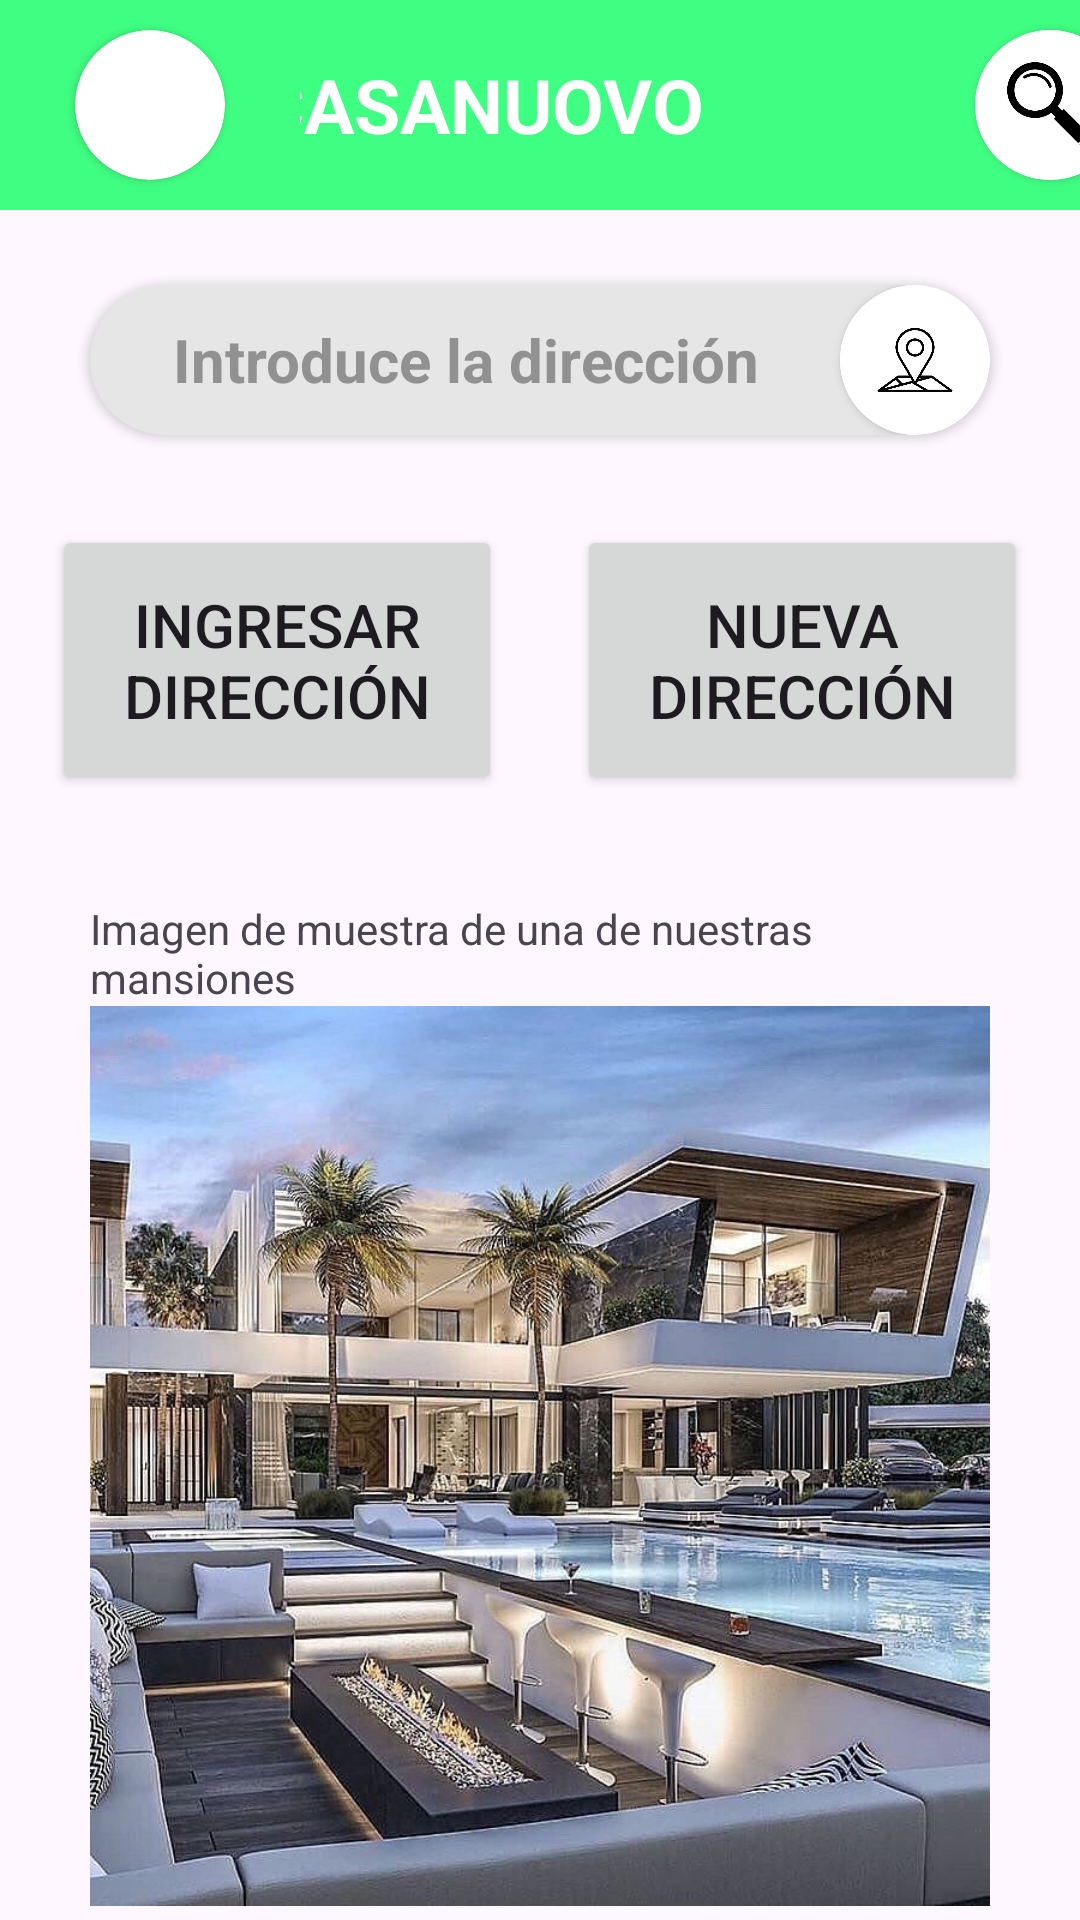

Here is an Android app screen rendered from its layout file. Give the layout XML and the strings, colors and styles it references.
<!-- AndroidManifest.xml: application theme Theme.Seminario2DesarrolloInterfaces -->
<!-- res/layout/activity_maqueta5.xml -->
<?xml version="1.0" encoding="utf-8"?>
<androidx.constraintlayout.widget.ConstraintLayout xmlns:android="http://schemas.android.com/apk/res/android"
    xmlns:app="http://schemas.android.com/apk/res-auto"
    xmlns:tools="http://schemas.android.com/tools"
    android:layout_width="match_parent"
    android:layout_height="match_parent"
    tools:context=".Maqueta5">
    <LinearLayout
        android:id="@+id/ll1"
        android:layout_width="match_parent"
        android:layout_height="70dp"
        app:layout_constraintTop_toTopOf="parent"
        app:layout_constraintStart_toStartOf="parent"
        app:layout_constraintEnd_toEndOf="parent"
        android:orientation="horizontal">
        <LinearLayout
            android:id="@+id/ll1.1"
            android:layout_width="100dp"
            android:layout_height="match_parent"
            android:orientation="horizontal"
            app:layout_constraintTop_toTopOf="parent"
            app:layout_constraintEnd_toStartOf="@+id/ll1.2"
            android:background="#3FFF82"
            android:gravity="center">
            <androidx.cardview.widget.CardView
                android:id="@+id/cardview1"
                android:layout_width="50dp"
                android:layout_height="50dp"
                app:cardCornerRadius="50dp">
                <ImageView
                    android:id="@+id/imageView"
                    android:layout_width="wrap_content"
                    android:layout_height="wrap_content"
                    app:srcCompat="@drawable/logo"/>
            </androidx.cardview.widget.CardView>
        </LinearLayout>
        <LinearLayout
            android:id="@+id/ll1.2"
            android:layout_width="match_parent"
            android:layout_height="match_parent"
            android:orientation="horizontal"
            app:layout_constraintStart_toEndOf="@+id/ll1.1"
            app:layout_constraintTop_toTopOf="parent"
            android:background="#3FFF82"
            android:gravity="center">
            <TextView
                android:id="@+id/textviewTitulo"
                android:layout_width="160dp"
                android:layout_height="wrap_content"
                android:text="CASANUOVO"
                android:textColor="@color/white"
                android:textSize="25sp"
                android:textStyle="bold"/>
            <Space
                android:layout_width="80dp"
                android:layout_height="0dp"/>
            <androidx.cardview.widget.CardView
                android:id="@+id/cardview2"
                android:layout_width="50dp"
                android:layout_height="50dp"
                app:cardCornerRadius="50dp">
                <ImageView
                    android:id="@+id/imageViewlupa"
                    android:layout_width="wrap_content"
                    android:layout_height="wrap_content"
                    app:srcCompat="@drawable/logolupa"/>
            </androidx.cardview.widget.CardView>
        </LinearLayout>
    </LinearLayout>
    <LinearLayout
        android:id="@+id/ll2"
        android:layout_width="match_parent"
        android:layout_height="100dp"
        android:orientation="horizontal"
        app:layout_constraintTop_toBottomOf="@+id/ll1"
        android:gravity="center">
        <androidx.cardview.widget.CardView
            android:layout_width="300dp"
            android:layout_height="50dp"
            android:backgroundTint="#E6E6E6"
            app:cardCornerRadius="30dp">
            <LinearLayout
                android:layout_width="match_parent"
                android:layout_height="match_parent"
                android:orientation="horizontal">
                <TextView
                    android:id="@+id/titulobusqueda"
                    android:layout_width="0dp"
                    android:layout_weight="1"
                    android:layout_height="50dp"
                    android:text="Introduce la dirección"
                    android:textColor="#919191"
                    android:textSize="20sp"
                    android:textStyle="bold"

                    android:gravity="center"/>
                <androidx.cardview.widget.CardView
                    android:layout_width="50dp"
                    android:layout_height="50dp"
                    app:cardCornerRadius="30dp">
                    <ImageView
                        android:layout_width="match_parent"
                        android:layout_height="match_parent"
                        android:src="@drawable/logodireccion"/>
                </androidx.cardview.widget.CardView>
            </LinearLayout>
        </androidx.cardview.widget.CardView>
    </LinearLayout>
    <LinearLayout
        android:id="@+id/ll3"
        android:layout_width="match_parent"
        android:layout_height="100dp"
        android:orientation="horizontal"
        app:layout_constraintTop_toBottomOf="@id/ll2"
        app:layout_constraintStart_toStartOf="parent"
        android:gravity="center">
        <Button
            android:layout_width="150dp"
            android:layout_height="90dp"
            android:text="Ingresar dirección"
            android:textSize="20sp"/>
        <Space
            android:layout_width="25dp"
            android:layout_height="0dp"/>
        <Button
            android:layout_width="150dp"
            android:layout_height="90dp"
            android:text="Nueva dirección"
            android:textSize="20sp"/>
    </LinearLayout>

    <LinearLayout
        android:id="@+id/ll5"
        android:layout_width="match_parent"
        android:layout_height="wrap_content"
        app:layout_constraintTop_toBottomOf="@+id/ll3"
        android:orientation="vertical"
        android:layout_marginStart="30dp"
        android:layout_marginEnd="30dp"
        android:gravity="center">
        <Space
            android:layout_width="0dp"
            android:layout_height="30dp"/>
        <TextView
            android:layout_width="match_parent"
            android:layout_height="wrap_content"
            android:text="Imagen de muestra de una de nuestras mansiones"/>
        <ImageView
            android:layout_width="match_parent"
            android:layout_height="wrap_content"
            android:adjustViewBounds="true"
            android:src="@drawable/casamansion"/>
    </LinearLayout>

</androidx.constraintlayout.widget.ConstraintLayout>
<!-- resources referenced by this layout -->
<resources>
  <!-- drawable casamansion: jpg bitmap (drawable, 122033 bytes) -->
  <!-- drawable logodireccion: jpg bitmap (drawable, 16197 bytes) -->
  <!-- drawable logolupa: jpg bitmap (drawable, 10022 bytes) -->
  <style name="Theme.Seminario2DesarrolloInterfaces" parent="Base.Theme.Seminario2DesarrolloInterfaces" />
  <style name="Base.Theme.Seminario2DesarrolloInterfaces" parent="Theme.Material3.DayNight.NoActionBar">
          
          
      </style>
  <!-- not gathered from this repository: default colours our renderer supplied (Android Studio template values) -->
  <color name="white">#FFFFFFFF</color>
</resources>
